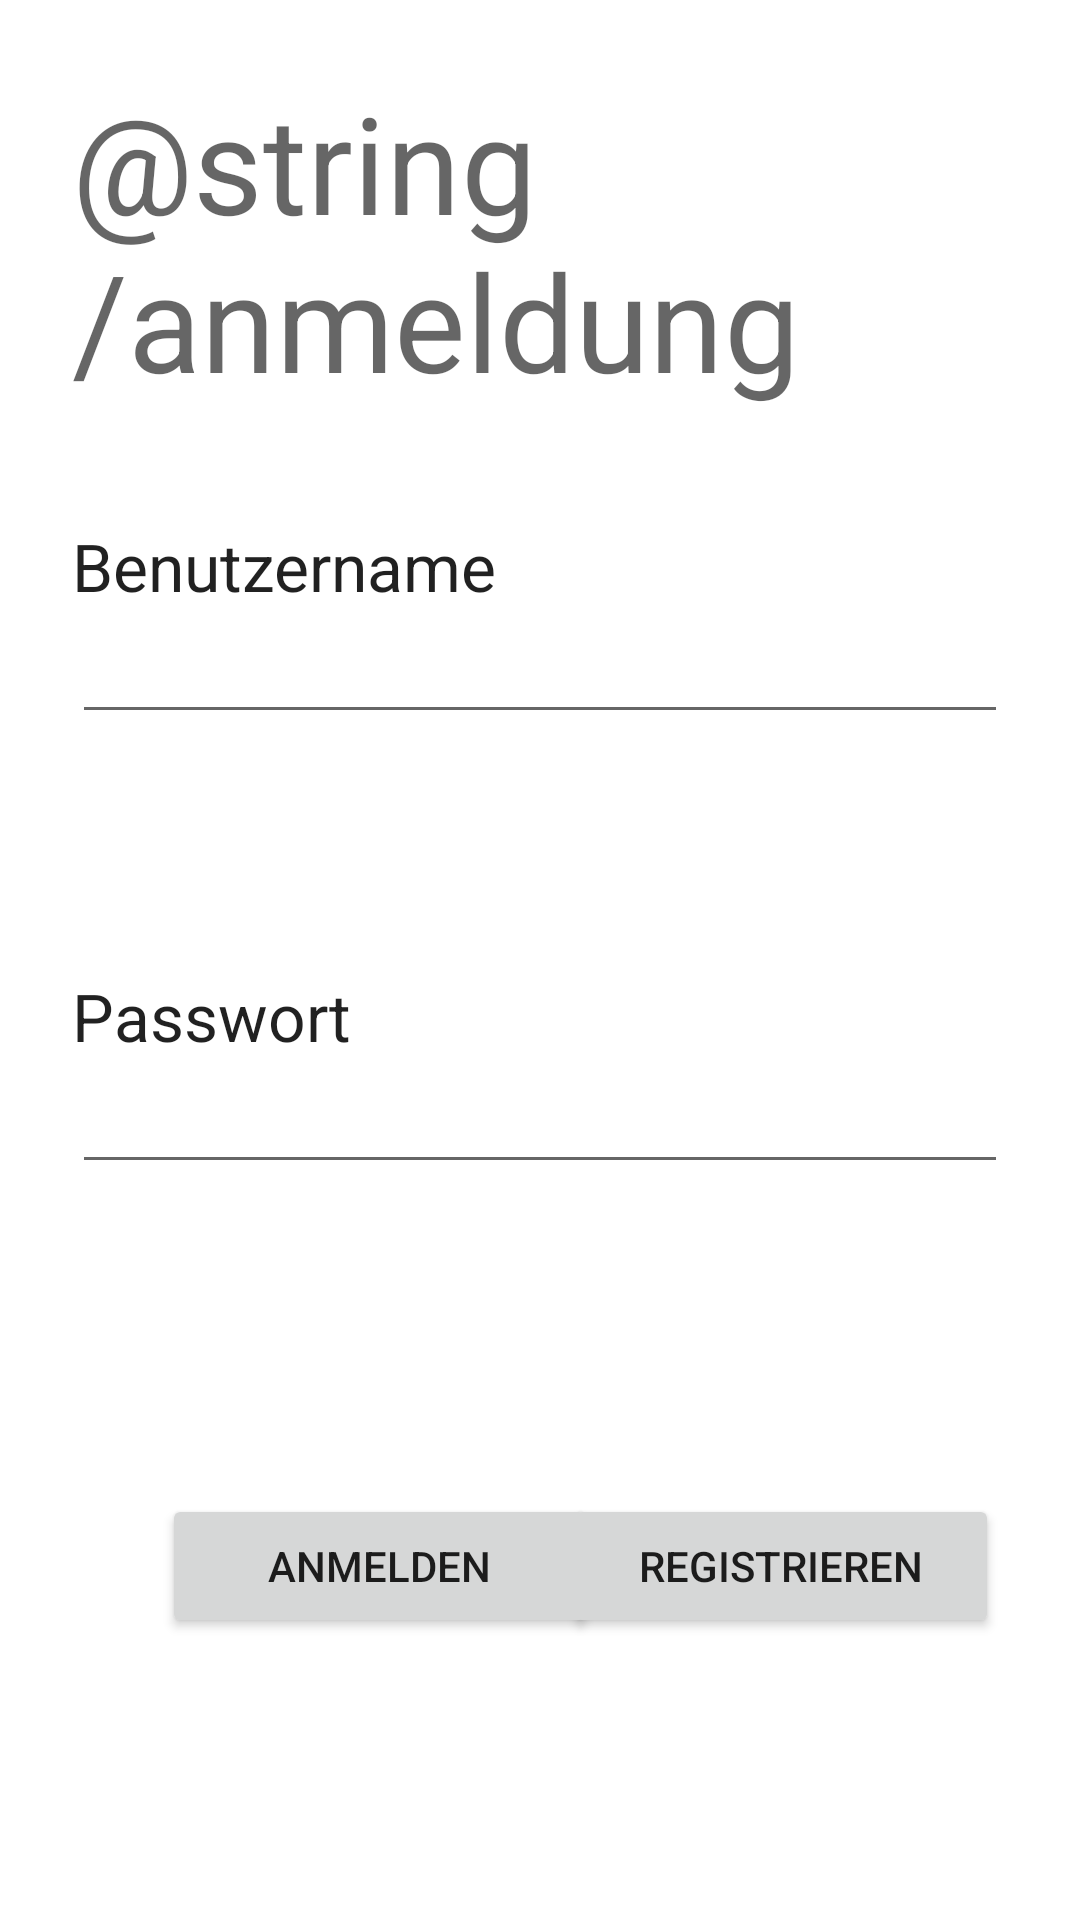

Write the Android layout XML for this screen, with the resource values it uses.
<!-- AndroidManifest.xml: application theme Theme.GassiShare -->
<!-- res/layout/fragment_dashboard.xml -->
<?xml version="1.0" encoding="utf-8"?>
<androidx.constraintlayout.widget.ConstraintLayout xmlns:android="http://schemas.android.com/apk/res/android"
    xmlns:app="http://schemas.android.com/apk/res-auto"
    xmlns:tools="http://schemas.android.com/tools"
    android:layout_width="match_parent"
    android:layout_height="match_parent"
    tools:context="ui.dashboard.DashboardFragment">

    <LinearLayout
        android:id="@+id/headerLayout"
        android:layout_width="match_parent"
        android:layout_height="150dp"
        android:layout_marginStart="24dp"
        android:layout_marginTop="24dp"
        android:layout_marginEnd="24dp"
        android:orientation="vertical"
        app:layout_constraintEnd_toEndOf="parent"
        app:layout_constraintStart_toStartOf="parent"
        app:layout_constraintTop_toTopOf="parent">

        <TextView
            android:id="@+id/LoginHeader"
            android:layout_width="match_parent"
            android:layout_height="wrap_content"
            android:text="@string/anmeldung"
            android:textAppearance="@style/TextAppearance.AppCompat.Display2" />

    </LinearLayout>

    <LinearLayout
        android:id="@+id/usernameLayout"
        android:layout_width="match_parent"
        android:layout_height="150dp"
        android:layout_marginStart="24dp"
        android:layout_marginEnd="24dp"
        android:orientation="vertical"
        app:layout_constraintEnd_toEndOf="parent"
        app:layout_constraintStart_toStartOf="parent"
        app:layout_constraintTop_toBottomOf="@+id/headerLayout">

        <TextView
            android:id="@+id/UsernameText"
            android:layout_width="match_parent"
            android:layout_height="wrap_content"
            android:text="@string/benutzername"
            android:textAppearance="@style/TextAppearance.AppCompat.Large" />

        <EditText
            android:id="@+id/UsernameInput"
            android:layout_width="match_parent"
            android:layout_height="wrap_content"
            android:autofillHints=""
            android:ems="10"
            android:inputType="text"
            android:textAppearance="@style/TextAppearance.AppCompat.Medium" />

    </LinearLayout>

    <LinearLayout
        android:id="@+id/passwordLayout"
        android:layout_width="match_parent"
        android:layout_height="150dp"
        android:layout_marginStart="24dp"
        android:layout_marginEnd="24dp"
        android:orientation="vertical"
        app:layout_constraintEnd_toEndOf="parent"
        app:layout_constraintStart_toStartOf="parent"
        app:layout_constraintTop_toBottomOf="@+id/usernameLayout">

        <TextView
            android:id="@+id/PasswordText"
            android:layout_width="match_parent"
            android:layout_height="wrap_content"
            android:text="@string/passwort"
            android:textAppearance="@style/TextAppearance.AppCompat.Large" />

        <EditText
            android:id="@+id/PasswordInput"
            android:layout_width="match_parent"
            android:layout_height="wrap_content"
            android:ems="10"
            android:inputType="textPassword" />
    </LinearLayout>

    <Button
        android:id="@+id/button5"
        android:layout_width="145dp"
        android:layout_height="wrap_content"
        android:layout_marginStart="54dp"
        android:layout_marginTop="24dp"
        android:text="Anmelden"
        app:layout_constraintStart_toStartOf="parent"
        app:layout_constraintTop_toBottomOf="@+id/passwordLayout" />

    <Button
        android:id="@+id/button6"
        android:layout_width="145dp"
        android:layout_height="wrap_content"
        android:layout_marginStart="16dp"
        android:layout_marginTop="24dp"
        android:layout_marginEnd="54dp"
        android:text="Registrieren"
        app:layout_constraintEnd_toEndOf="parent"
        app:layout_constraintStart_toEndOf="@+id/button5"
        app:layout_constraintTop_toBottomOf="@+id/passwordLayout" />

</androidx.constraintlayout.widget.ConstraintLayout>
<!-- resources referenced by this layout -->
<resources>
  <string name="benutzername">Benutzername</string>
  <string name="passwort">Passwort</string>
  <style name="Theme.GassiShare" parent="Theme.MaterialComponents.DayNight.DarkActionBar">
          
          <item name="colorPrimary">@color/purple_500</item>
          <item name="colorPrimaryVariant">@color/purple_700</item>
          <item name="colorOnPrimary">@color/white</item>
          
          <item name="colorSecondary">@color/teal_200</item>
          <item name="colorSecondaryVariant">@color/teal_700</item>
          <item name="colorOnSecondary">@color/black</item>
          
          <item name="android:statusBarColor">?attr/colorPrimaryVariant</item>
          
      </style>
  <!-- not gathered from this repository: default colours our renderer supplied (Android Studio template values) -->
  <color name="purple_500">#FF6200EE</color>
  <color name="purple_700">#FF3700B3</color>
  <color name="teal_200">#FF03DAC5</color>
  <color name="teal_700">#FF018786</color>
  <color name="black">#FF000000</color>
  <color name="white">#FFFFFFFF</color>
</resources>
